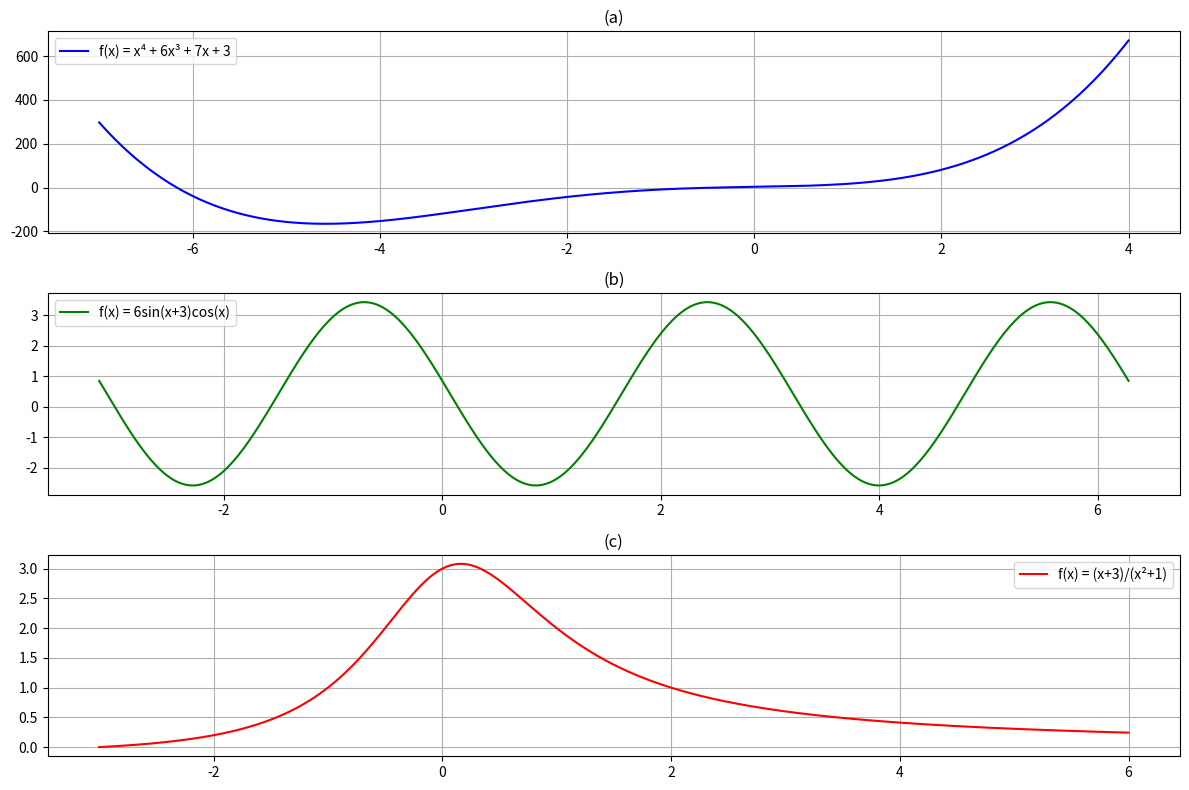

Write the Python code that produced this figure.
# ex11_1.py
import numpy as np
import matplotlib.pyplot as plt
fig = plt.figure(figsize=(12, 8))   # 建立畫布

# (a) f(x) = x^4 + 6x^3 + 7x + 3, -7 ≤ x ≤ 4
x1 = np.linspace(-7, 4, 400)
y1 = x1**4 + 6*x1**3 + 7*x1 + 3
ax1 = fig.add_subplot(3, 1, 1)  # 第 1 個子圖，3列1欄中的第1個
ax1.plot(x1, y1, label='f(x) = x⁴ + 6x³ + 7x + 3', color='blue')
ax1.set_title('(a)')
ax1.grid(True)
ax1.legend()

# (b) f(x) = 6sin(x+3)cos(x), -π ≤ x ≤ 2π
x2 = np.linspace(-np.pi, 2*np.pi, 400)
y2 = 6 * np.sin(x2 + 3) * np.cos(x2)
ax2 = fig.add_subplot(3, 1, 2)  # 第 2 個子圖
ax2.plot(x2, y2, label='f(x) = 6sin(x+3)cos(x)', color='green')
ax2.set_title('(b)')
ax2.grid(True)
ax2.legend()

# (c) f(x) = (x+3)/(x^2+1), -3 ≤ x ≤ 6
x3 = np.linspace(-3, 6, 400)
y3 = (x3 + 3) / (x3**2 + 1)
ax3 = fig.add_subplot(3, 1, 3)  # 第 3 個子圖
ax3.plot(x3, y3, label='f(x) = (x+3)/(x²+1)', color='red')
ax3.set_title('(c)')
ax3.grid(True)
ax3.legend()

# 自動調整子圖間距
plt.tight_layout()
plt.show()

'''output-----

-----------'''
